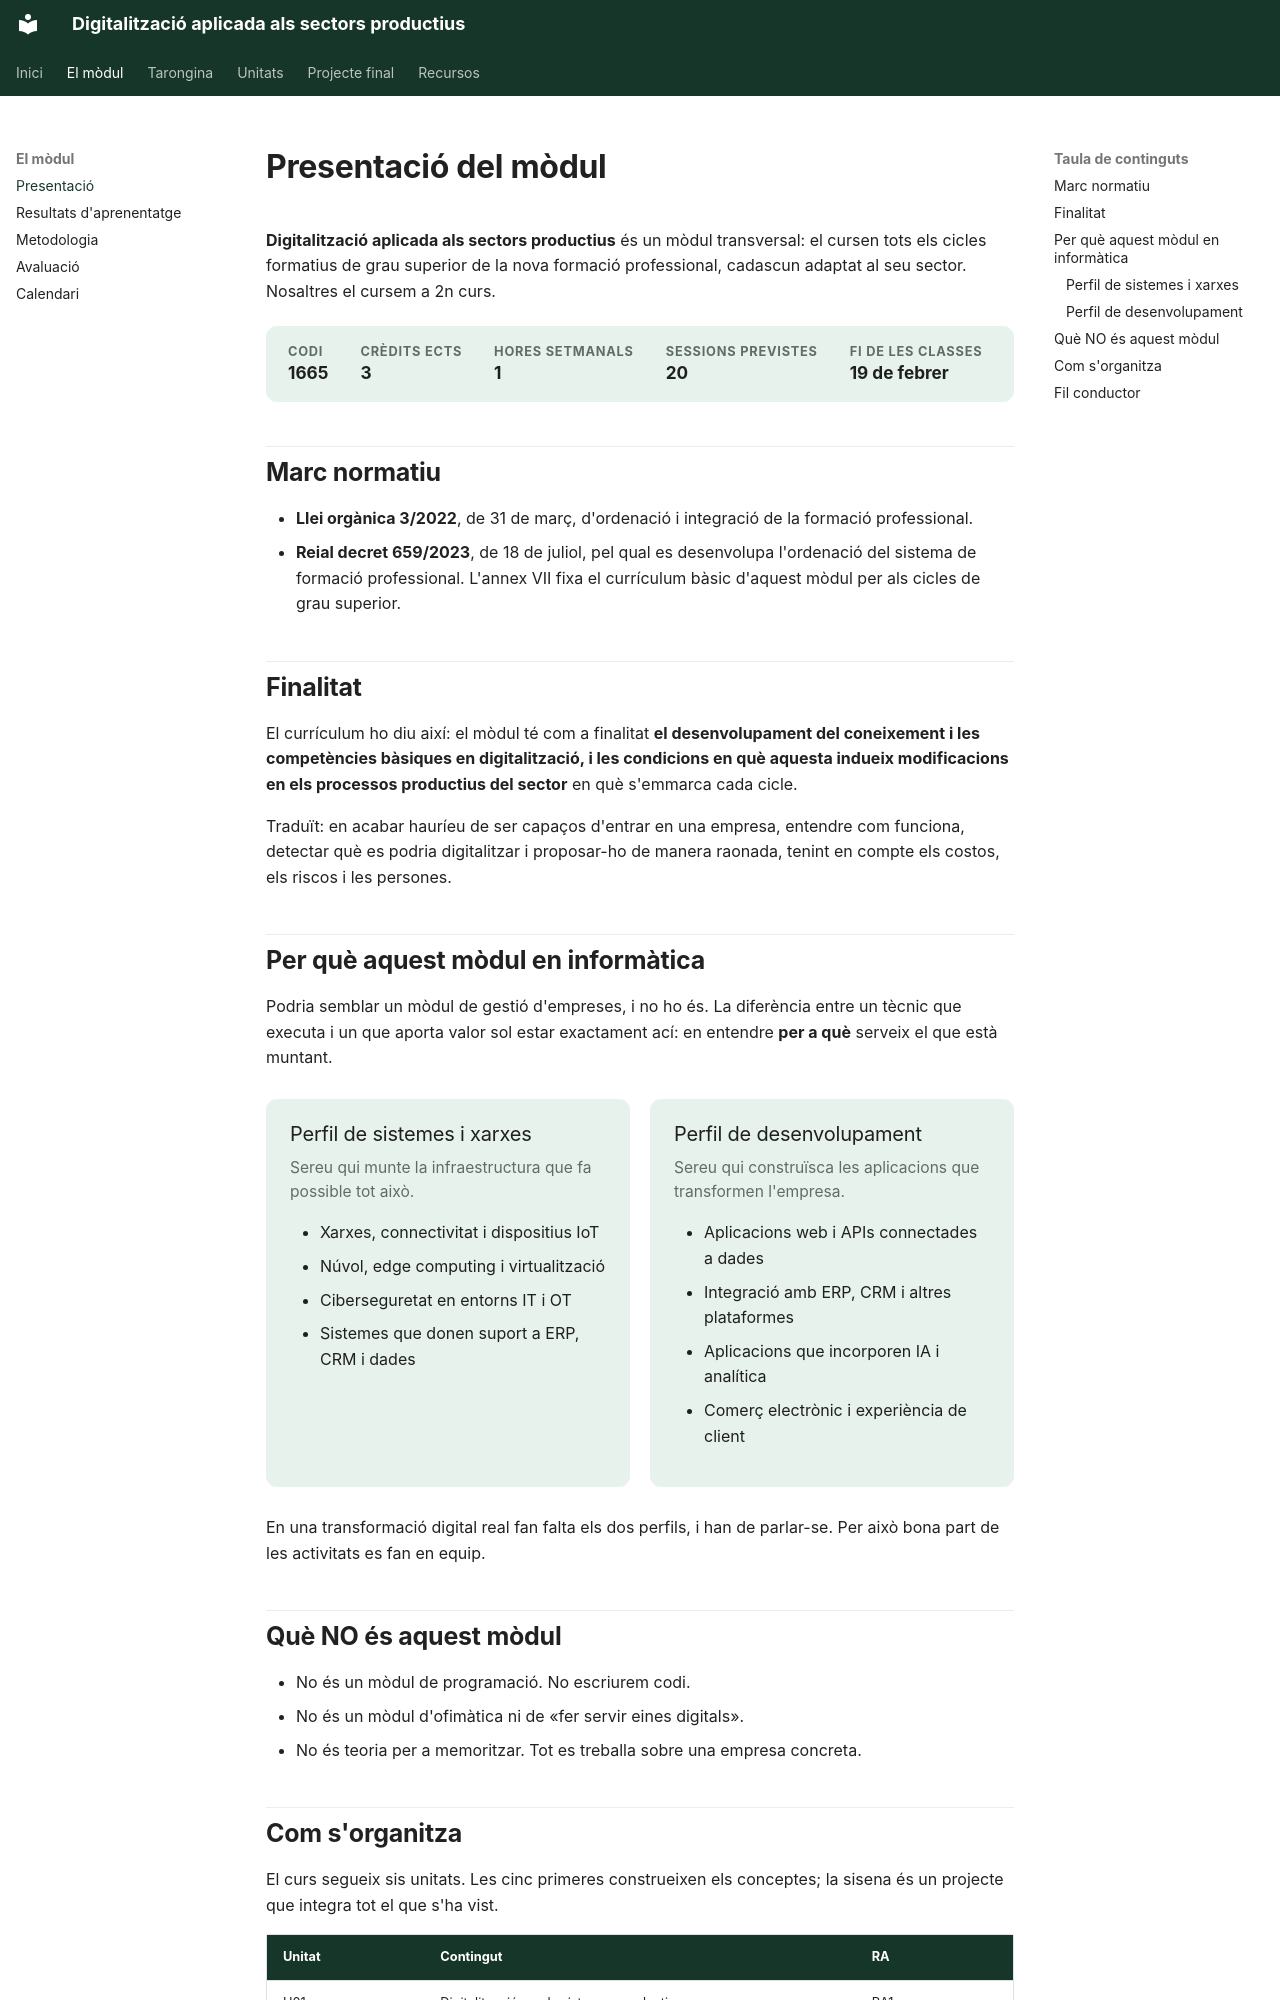

repository: samuelviel/digitalitzacio · page: modul/presentacio/index.html · generator: mkdocs

# Presentació del mòdul

**Digitalització aplicada als sectors productius** és un mòdul transversal: el cursen
tots els cicles formatius de grau superior de la nova formació professional, cadascun
adaptat al seu sector. Nosaltres el cursem a 2n curs.

<div class="meta-unitat" markdown>
<div><span>Codi</span><strong>1665</strong></div>
<div><span>Crèdits ECTS</span><strong>3</strong></div>
<div><span>Hores setmanals</span><strong>1</strong></div>
<div><span>Sessions previstes</span><strong>20</strong></div>
<div><span>Fi de les classes</span><strong>19 de febrer</strong></div>
</div>

## Marc normatiu

- **Llei orgànica 3/2022**, de 31 de març, d'ordenació i integració de la formació
  professional.
- **Reial decret 659/2023**, de 18 de juliol, pel qual es desenvolupa l'ordenació del
  sistema de formació professional. L'annex VII fixa el currículum bàsic d'aquest mòdul
  per als cicles de grau superior.

## Finalitat

El currículum ho diu així: el mòdul té com a finalitat **el desenvolupament del
coneixement i les competències bàsiques en digitalització, i les condicions en què
aquesta indueix modificacions en els processos productius del sector** en què s'emmarca
cada cicle.

Traduït: en acabar hauríeu de ser capaços d'entrar en una empresa, entendre com funciona,
detectar què es podria digitalitzar i proposar-ho de manera raonada, tenint en compte els
costos, els riscos i les persones.

## Per què aquest mòdul en informàtica

Podria semblar un mòdul de gestió d'empreses, i no ho és. La diferència entre un tècnic
que executa i un que aporta valor sol estar exactament ací: en entendre **per a què**
serveix el que està muntant.

<div class="graella" markdown>

<div class="targeta" markdown>
### Perfil de sistemes i xarxes
Sereu qui munte la infraestructura que fa possible tot això.

- Xarxes, connectivitat i dispositius IoT
- Núvol, edge computing i virtualització
- Ciberseguretat en entorns IT i OT
- Sistemes que donen suport a ERP, CRM i dades
</div>

<div class="targeta" markdown>
### Perfil de desenvolupament
Sereu qui construïsca les aplicacions que transformen l'empresa.

- Aplicacions web i APIs connectades a dades
- Integració amb ERP, CRM i altres plataformes
- Aplicacions que incorporen IA i analítica
- Comerç electrònic i experiència de client
</div>

</div>

En una transformació digital real fan falta els dos perfils, i han de parlar-se. Per això
bona part de les activitats es fan en equip.

## Què NO és aquest mòdul

- No és un mòdul de programació. No escriurem codi.
- No és un mòdul d'ofimàtica ni de «fer servir eines digitals».
- No és teoria per a memoritzar. Tot es treballa sobre una empresa concreta.
